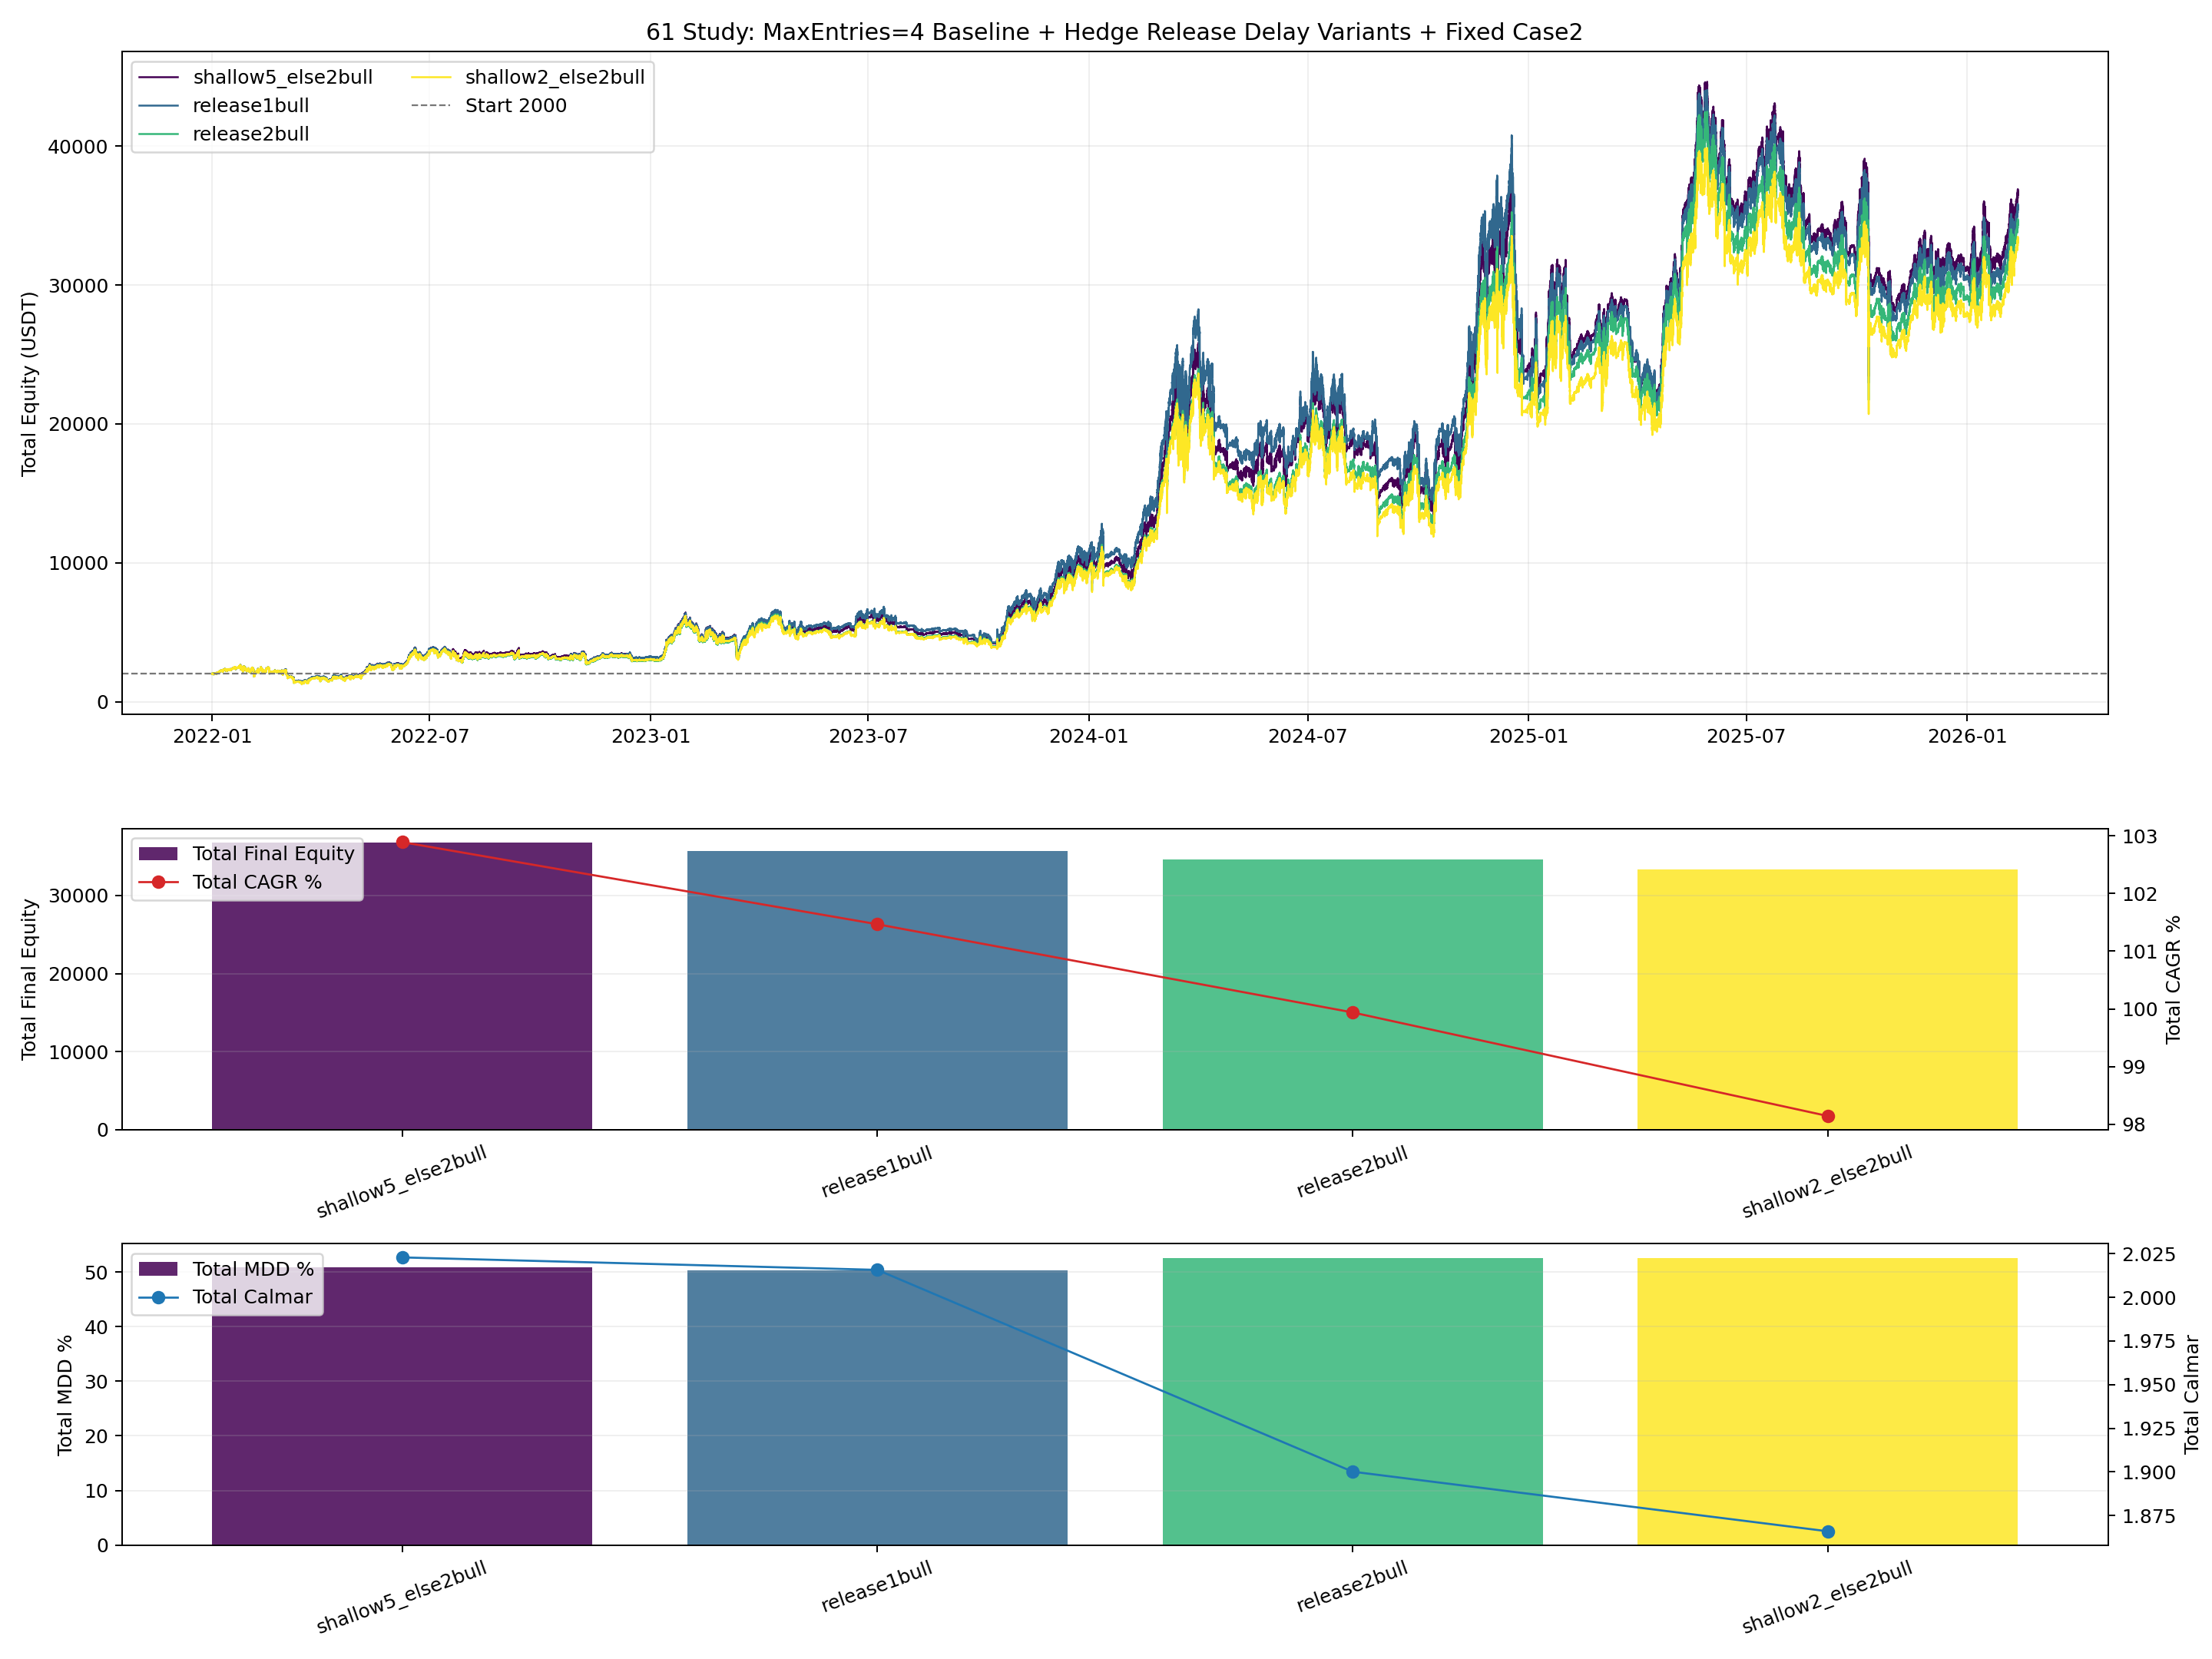

The data file committed next to this chart (first rows):
variant, bullish_close_bars, shallow_gap_pct, case1_final_equity, case1_cagr_pct, case1_mdd_pct, case1_calmar_ratio, total_final_equity, total_return_pct, total_cagr_pct, total_mdd_pct, total_calmar_ratio, dca_signal_events, hedge_open_events, hedge_close_events, hedge_topup_events, bullish_hold_bars, early_release_events
shallow5_else2bull, 2, 0.05, 19784, 106.6, 60.45, 1.764, 36754, 1738, 102.9, 50.86, 2.023, 5408, 64, 64, 0, 42, 26
release1bull, 1, -1.0, 18734, 103.9, 64.88, 1.602, 35704, 1685, 101.5, 50.34, 2.016, 5408, 66, 66, 0, 0, 0
release2bull, 2, -1.0, 17632, 100.9, 58.47, 1.726, 34602, 1630, 99.94, 52.6, 1.9, 5408, 63, 63, 0, 65, 0
shallow2_else2bull, 2, 0.02, 16371, 97.35, 60.45, 1.61, 33341, 1567, 98.14, 52.6, 1.866, 5408, 64, 64, 0, 54, 13
